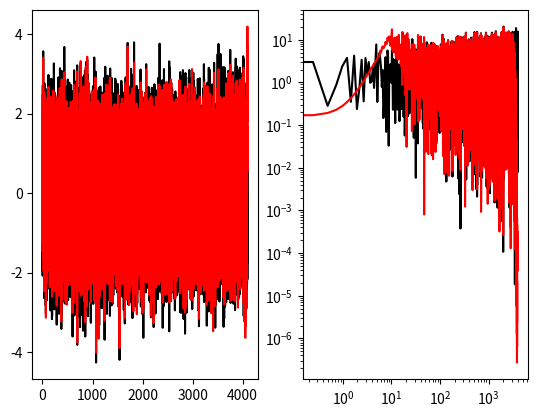

Generate this figure with matplotlib:
import numpy as np
import scipy.fftpack as ff
import scipy.signal as ss
import pylab as plt
from matplotlib import mlab as ml

def return_freq_and_psd(tvec, sig):
    """ Returns the power and freqency of the input signal"""
    sig = np.array(sig)
    if len(sig.shape) == 1:
        sig = np.array([sig])
    elif len(sig.shape) == 2:
        pass
    else:
        raise RuntimeError("Not compatible with given array shape!")
    timestep = (tvec[1] - tvec[0])/1000. if type(tvec) in [list, np.ndarray] else tvec
    sample_freq = ff.fftfreq(sig.shape[1], d=timestep)
    pidxs = np.where(sample_freq >= 0)
    freqs = sample_freq[pidxs]

    Y = ff.fft(sig, axis=1)[:, pidxs[0]]

    power = np.abs(Y)**2/Y.shape[1]
    return freqs, power


def return_freq_and_psd_welch(sig, welch_dict):
    sig = np.array(sig)
    if len(sig.shape) == 1:
        sig = np.array([sig])
    elif len(sig.shape) == 2:
        pass
    else:
        raise RuntimeError("Not compatible with given array shape!")
    psd = []
    freqs = None
    for idx in xrange(sig.shape[0]):
        yvec_w, freqs = ml.psd(sig[idx, :], **welch_dict)
        psd.append(yvec_w)
    return freqs, np.array(psd)


def filter_data(dt, data, low_freq=20.0, high_freq=3000.):
     data_filter = {
            'filter_design' : ss.ellip,
            'filter_design_args' : {
                'N' : 2,
                'rp': 0.1,
                'rs': 40,
                'Wn' : np.array([low_freq, high_freq]) * dt / 1000. * 2,
                'btype' : 'bandpass',
            },
            'filter' : ss.filtfilt
     }
     b, a = data_filter['filter_design'](**data_filter['filter_design_args'])
     data_filtered = data_filter['filter'](b, a, data)
     return data_filtered

def filter_data_butterworth(dt, data, low_freq=20.0, high_freq=3000.):
     data_filter = {
            'filter_design' : ss.butter,
            'filter_design_args' : {
                'N' : 2,
                'Wn' : np.array([low_freq, high_freq]) * dt / 1000. *2,
                'btype' : 'bandpass',
            },
            'filter' : ss.filtfilt
     }
     b, a = data_filter['filter_design'](**data_filter['filter_design_args'])
     data_filtered = data_filter['filter'](b, a, data)
     return data_filtered

def test_filter():

    dt = 2**-3
    tvec = np.arange(2**15) * dt
    sig = np.random.normal(0, 1., size=len(tvec))
    filt_sig = filter_data(dt, sig)

    plt.subplot(121)
    plt.plot(tvec, sig, 'k')
    plt.plot(tvec, filt_sig, 'r')

    freq, psd = return_freq_and_psd(tvec, sig)
    freq, filt_psd = return_freq_and_psd(tvec, filt_sig)

    plt.subplot(122)

    plt.loglog(freq, psd[0], 'k')
    plt.loglog(freq, filt_psd[0], 'r')

    plt.show()


if __name__ == '__main__':
    test_filter()